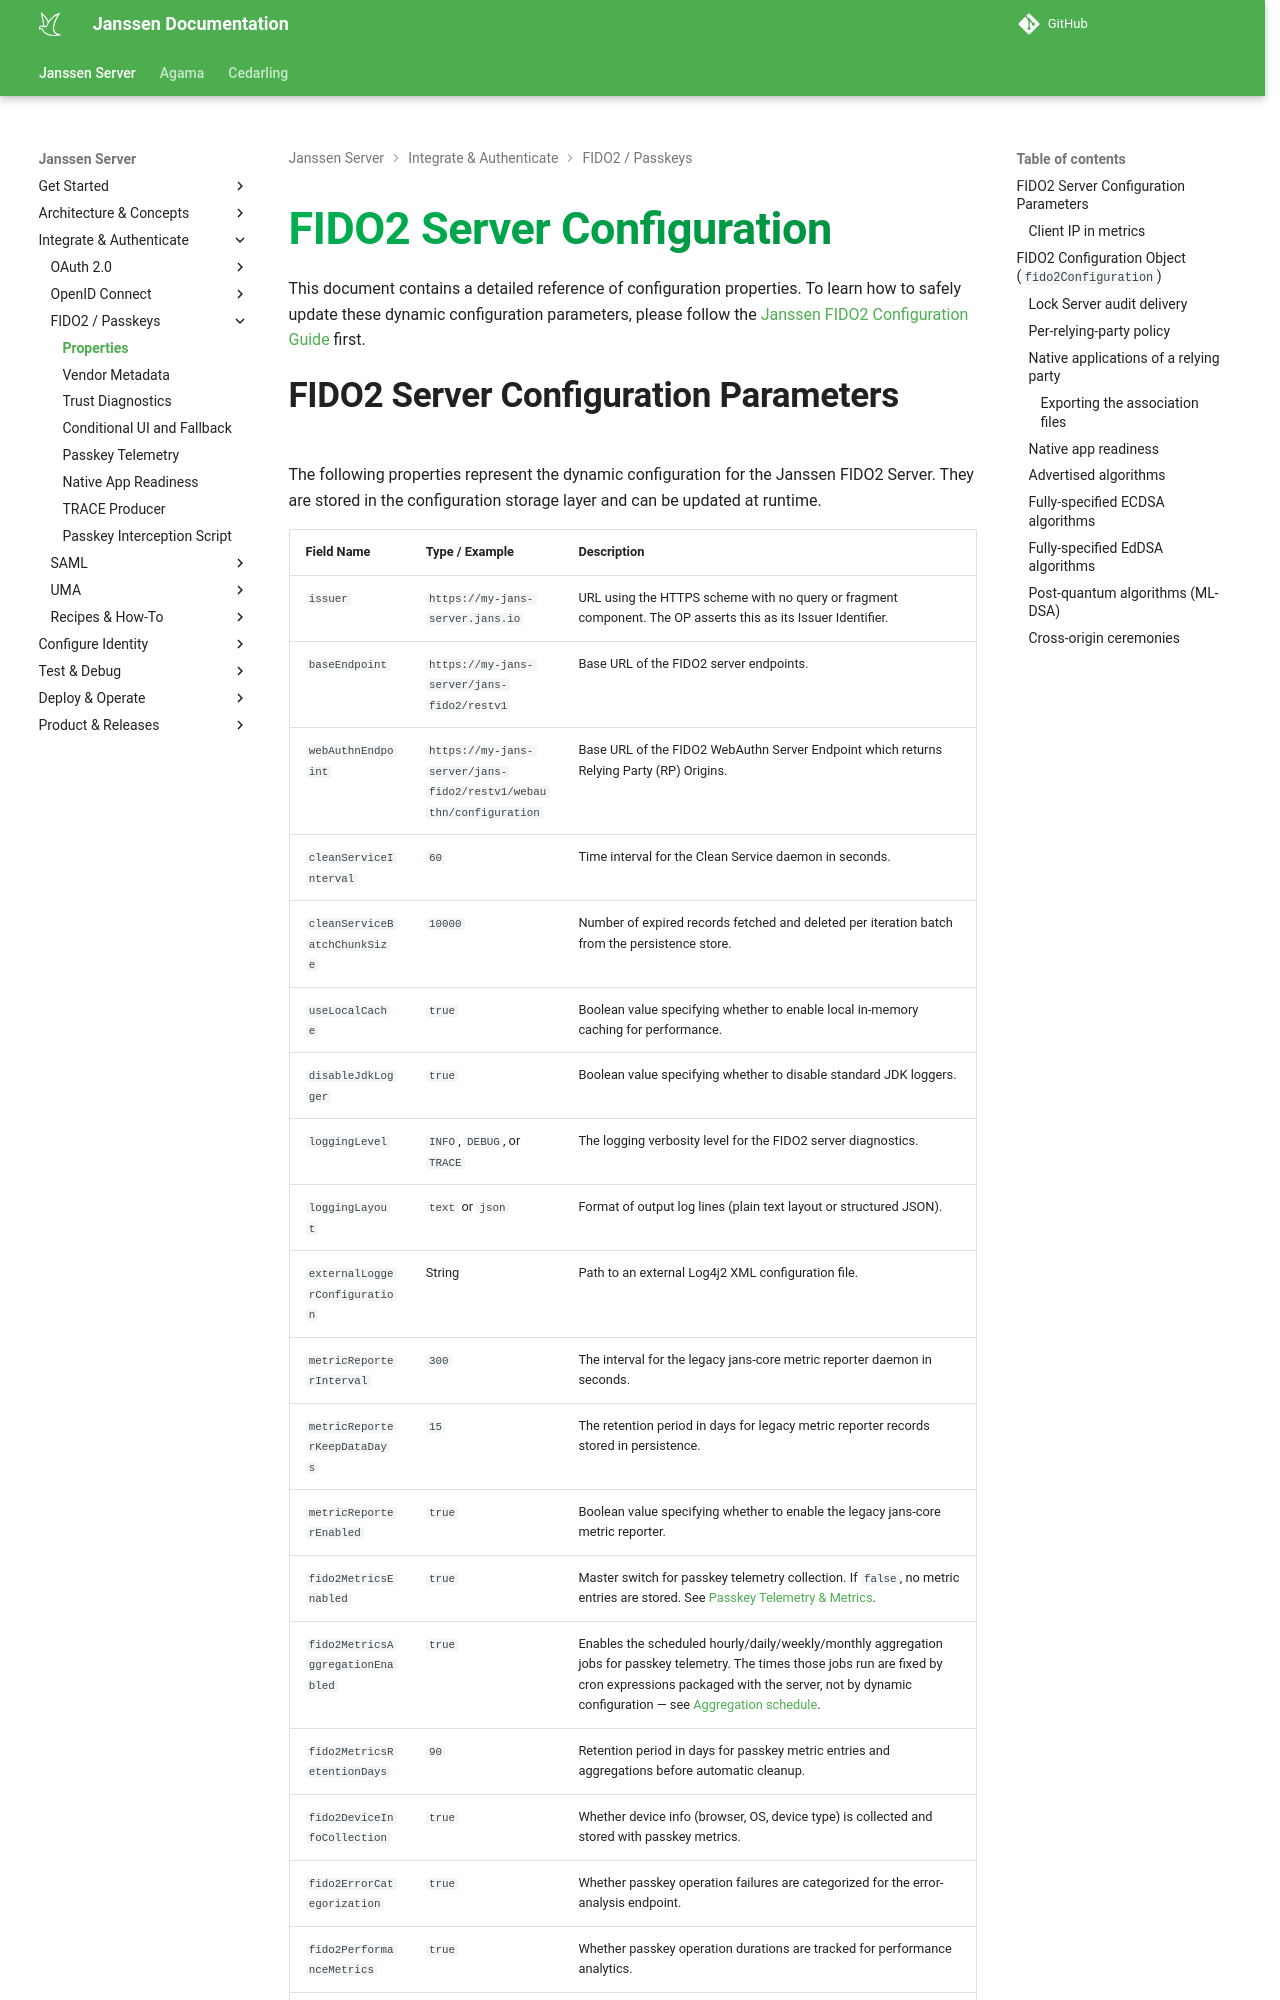

repository: JanssenProject/jans · page: nightly/janssen-server/fido/fido2-server-properties-config/index.html · generator: mkdocs

---
tags:
  - administration
  - fido2
---

# FIDO2 Server Configuration

This document contains a detailed reference of configuration properties. To learn how to safely update these dynamic configuration parameters, please follow the [Janssen FIDO2 Configuration Guide](../config-guide/fido2-config/janssen-fido2-configuration.md) first.
